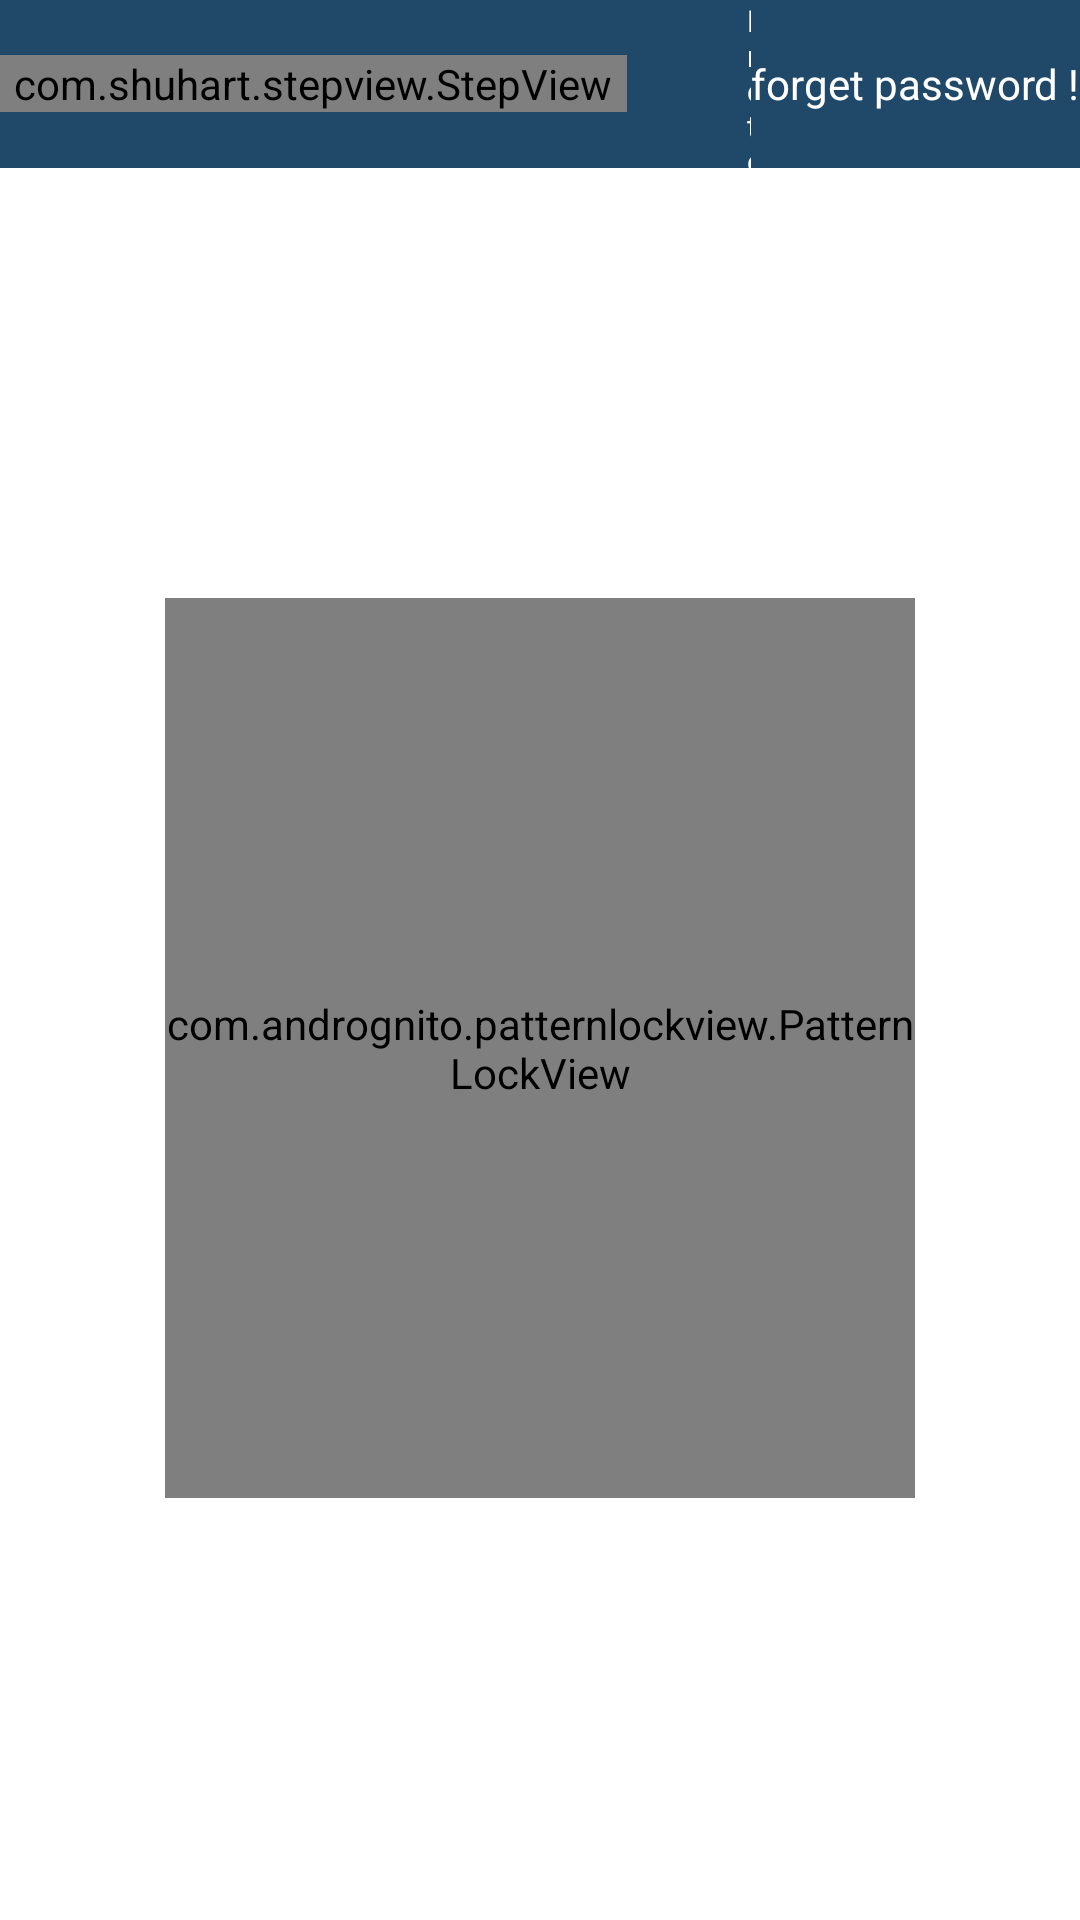

Reconstruct the res/layout file that produces this screen, plus the resources it refers to.
<!-- AndroidManifest.xml: application theme FullScreen -->
<!-- res/layout/activity_pattern_lock_atc.xml -->
<?xml version="1.0" encoding="utf-8"?>
<RelativeLayout
    xmlns:android="http://schemas.android.com/apk/res/android"
    xmlns:tools="http://schemas.android.com/tools"
    xmlns:app="http://schemas.android.com/apk/res-auto"
    android:layout_width="match_parent"
    android:layout_height="match_parent"
    android:id="@+id/root"
    tools:context=".PatternLockAtc">

    <LinearLayout
        android:layout_width="match_parent"
        android:layout_height="?actionBarSize"
        android:background="@color/blue"
        android:gravity="center">


        <com.shuhart.stepview.StepView
            android:layout_width="209dp"
            android:layout_height="wrap_content"
            app:sv_animationType="All"
            app:sv_stepPadding="12dp"
            app:sv_steps="@array/steps"
            android:id="@+id/step_view"
            app:sv_textSize="5dp"
            app:sv_selectedCircleRadius="10dp"
            app:sv_doneCircleRadius="10dp"/>


        <LinearLayout
            android:layout_width="match_parent"
            android:layout_height="wrap_content"
            android:orientation="horizontal"
            android:id="@+id/normal_layout"
            android:gravity="center">


            <ImageView
                android:layout_width="30dp"
                android:layout_height="30dp"
                android:layout_margin="5dp"
                android:src="@drawable/baseline_security_24"
                android:id="@+id/app_icon"/>

            <LinearLayout
                android:layout_width="match_parent"
                android:layout_height="wrap_content"
                android:layout_weight="1"
                android:gravity="left"
                android:orientation="vertical">

                <TextView
                    android:layout_width="wrap_content"
                    android:layout_height="wrap_content"
                    android:text="Protected by "
                    android:textColor="@color/white"
                    android:textSize="10sp"/>

                <TextView
                    android:layout_width="wrap_content"
                    android:layout_height="wrap_content"
                    android:text="@string/app_name"
                    android:textSize="11sp"
                    android:textAllCaps="true"
                    android:textStyle="bold"
                    android:textColor="@color/white"/>

            </LinearLayout>

            <TextView
                android:layout_width="wrap_content"
                android:layout_height="wrap_content"
                android:text="forget password !"
                android:textColor="@color/white" />

        </LinearLayout>


    </LinearLayout>

    <LinearLayout
        android:layout_width="match_parent"
        android:layout_height="wrap_content"
        android:orientation="vertical"
        android:gravity="center"
        android:layout_centerInParent="true">

        <TextView
            android:layout_width="wrap_content"
            android:layout_height="wrap_content"
            android:id="@+id/status_password"
            android:padding="20sp"/>

        <com.andrognito.patternlockview.PatternLockView
            android:id="@+id/pattern_view"
            android:layout_width="250dp"
            android:layout_height="300dp"
            android:layout_margin="5dp"
            app:correctStateColor="@color/green"
            app:dotCount="3"
            app:dotNormalSize="10sp"
            app:dotSelectedSize="12sp"
            app:normalStateColor="@color/gray"
            app:pathWidth="2dp"/>


    </LinearLayout>




</RelativeLayout>
<!-- resources referenced by this layout -->
<resources>
  <color name="blue">#204969</color>
  <color name="gray">#dadada</color>
  <color name="green">#08ffc8</color>
  <color name="white">#FFFFFFFF</color>
  <string name="app_name">LockItUp</string>
  <style name="FullScreen" parent="Theme.LockItUp">
          <item name="windowNoTitle">true</item>
          <item name="android:windowFullscreen">true</item>
      </style>
  <style name="Theme.LockItUp" parent="Theme.MaterialComponents.DayNight.DarkActionBar">
          
          <item name="colorPrimary">@color/purple_500</item>
          <item name="colorPrimaryVariant">@color/purple_700</item>
          <item name="colorOnPrimary">@color/white</item>
          
          <item name="colorSecondary">@color/teal_200</item>
          <item name="colorSecondaryVariant">@color/teal_700</item>
          <item name="colorOnSecondary">@color/black</item>
          
          <item name="android:statusBarColor">?attr/colorPrimaryVariant</item>
          <item name="android:windowIsTranslucent">true</item>
          
      </style>
  <color name="purple_500">#FF6200EE</color>
  <color name="purple_700">#FF3700B3</color>
  <color name="teal_200">#FF03DAC5</color>
  <color name="teal_700">#FF018786</color>
  <color name="black">#FF000000</color>
</resources>
